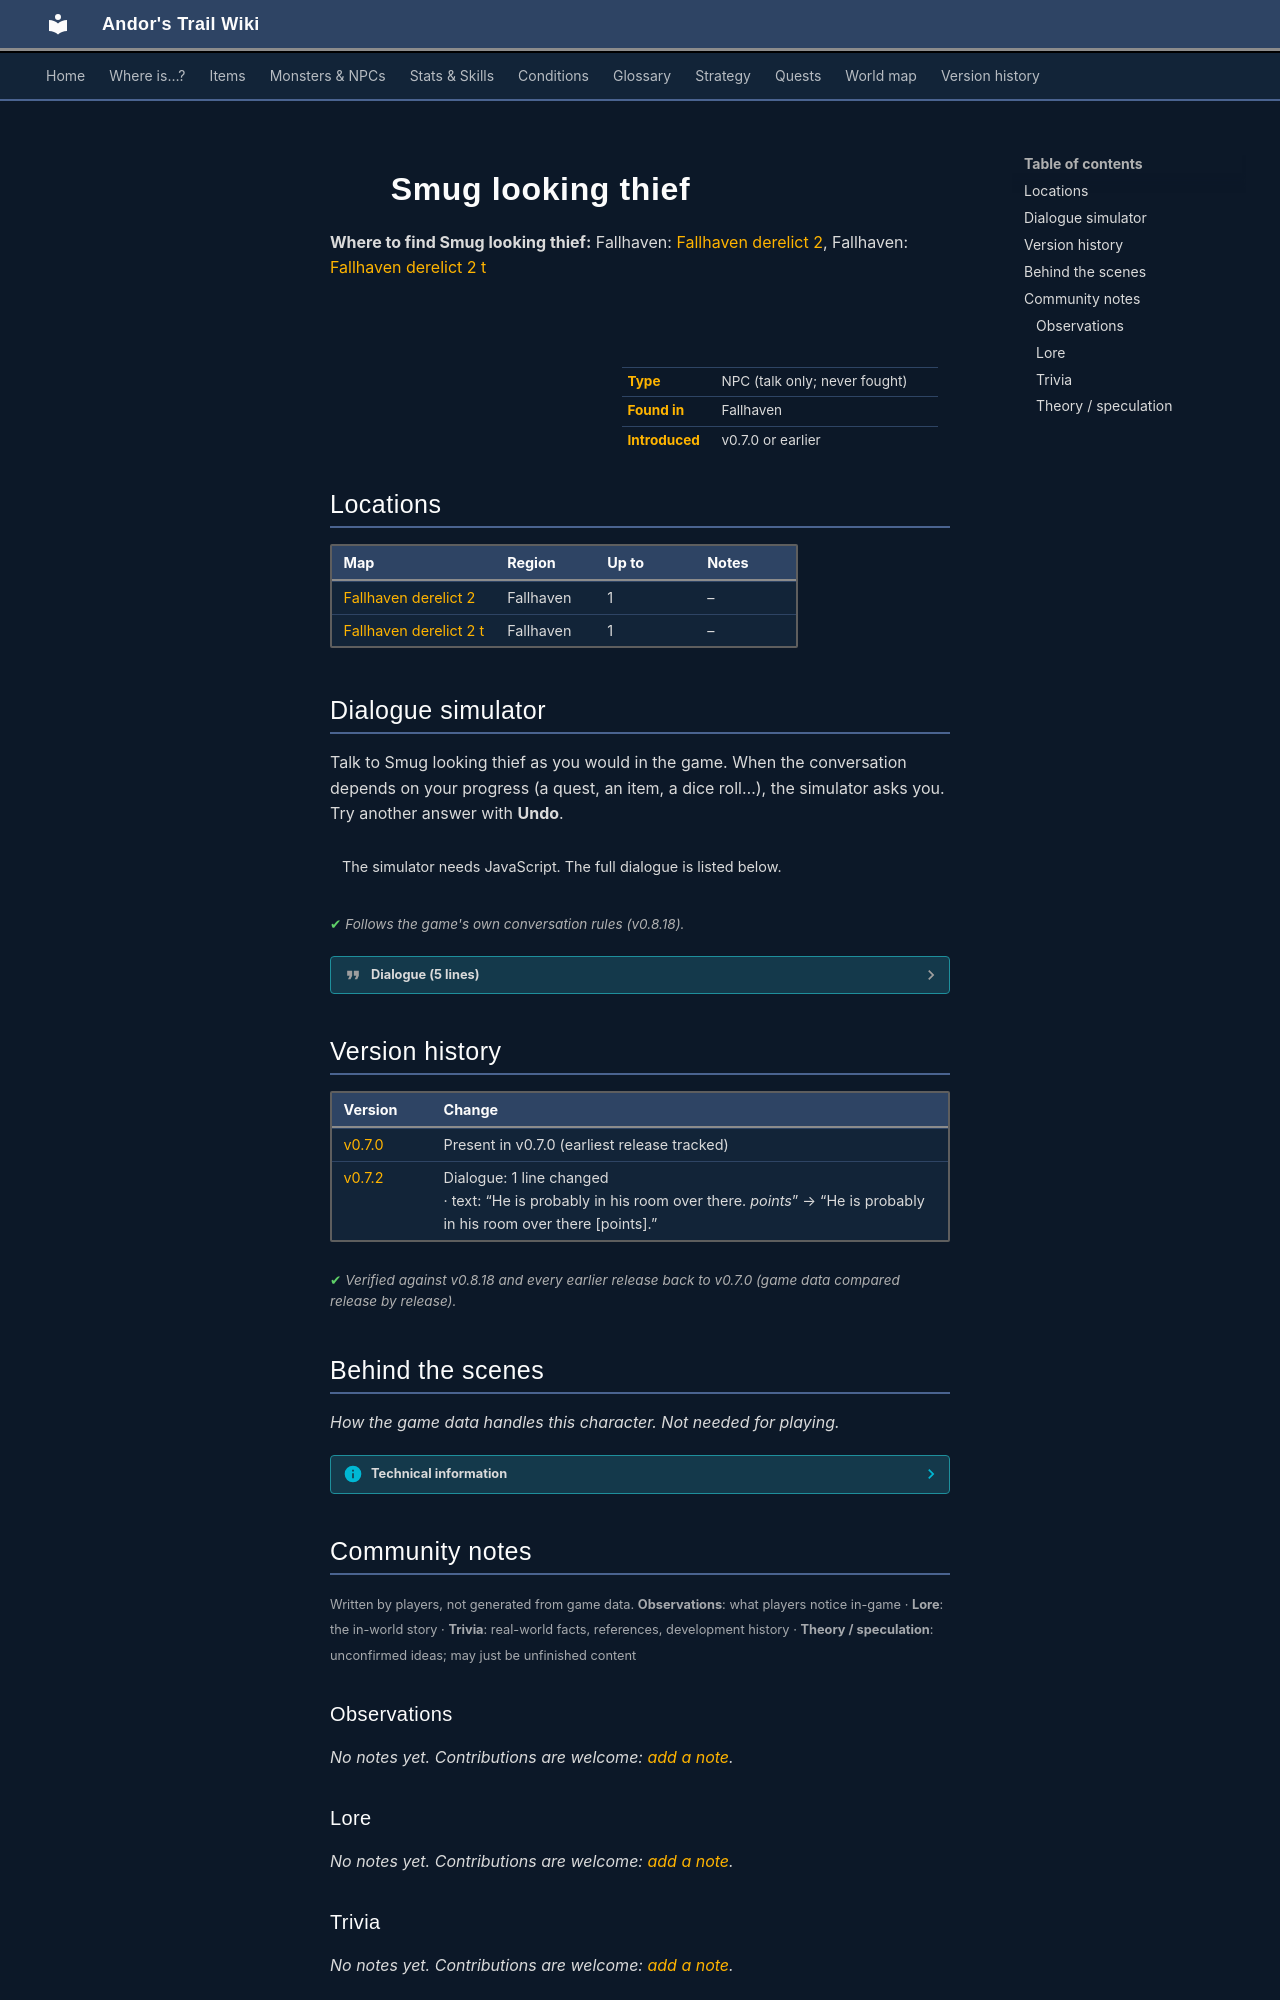

repository: asdfghjkl628/Andor-s-Trail-Wikiiii · page: monsters/smug_looking_thief/index.html · generator: mkdocs

---
description: "Smug looking thief is a non-player character (NPC) in Andor's Trail, found in Fallhaven."
---

# ![](../assets/icons/monsters/monsters_men2_9.png){ .sprite } Smug looking thief

**Where to find Smug looking thief:** Fallhaven: [Fallhaven derelict 2](../maps/fallhaven_derelict2.md#pin-npc-smug_looking_thief), Fallhaven: [Fallhaven derelict 2 t](../maps/fallhaven_derelict2_t.md#pin-npc-smug_looking_thief)

<div class="infobox" markdown>

<p class="ib-img"><img class="sprite" src="../../assets/icons/monsters/monsters_men2_9.png" alt=""></p>

| | |
|---|---|
| **Type** | NPC (talk only; never fought) |
| **Found in** | Fallhaven |
| **Introduced** | v0.7.0 or earlier |

</div>

## Locations

| Map | Region | Up to | Notes |
|---|---|---|---|
| [Fallhaven derelict 2](../maps/fallhaven_derelict2.md) | Fallhaven | 1 | – |
| [Fallhaven derelict 2 t](../maps/fallhaven_derelict2_t.md) | Fallhaven | 1 | – |

## Dialogue simulator

Talk to Smug looking thief as you would in the game. When the conversation depends on your progress (a quest, an item, a dice roll…), the simulator asks you. Try another answer with **Undo**.

<div class="dlg-sim" data-src="../../assets/dialogue/thievesguild_thief_1.json" data-npc="Smug looking thief" markdown="0"><noscript>The simulator needs JavaScript. The full dialogue is listed below.</noscript></div>

<p class="verified">Follows the game's own conversation rules (v0.8.18).</p>

??? quote "Dialogue (5 lines)"

    *Exactly as in the game files. Each line appears once; links jump to where a choice leads.*

    <span id="d-thievesguild_thief_1"></span>**`thievesguild_thief_1`** Smug looking thief: “Hello kid.”

    - “Hello. Do you know where I can find Umar?” → [thievesguild_thief_4](#d-thievesguild_thief_4)
    - “What is this place?” → [thievesguild_thief_2](#d-thievesguild_thief_2)

    <span id="d-thievesguild_thief_4"></span>**`thievesguild_thief_4`** Smug looking thief: “He is probably in his room over there [points].”

    - “Thanks.” → *conversation ends*

    <span id="d-thievesguild_thief_2"></span>**`thievesguild_thief_2`** Smug looking thief: “This is our guild hall. We are safe from the guards of Fallhaven in here.”

    - Next → [thievesguild_thief_3](#d-thievesguild_thief_3)

    <span id="d-thievesguild_thief_3"></span>**`thievesguild_thief_3`** Smug looking thief: “We can do pretty much as we like here. As long as Umar allows it, that is.”

    - “Do you know where I can find Umar?” → [thievesguild_thief_4](#d-thievesguild_thief_4)
    - “Who is Umar?” → [thievesguild_thief_5](#d-thievesguild_thief_5)

    <span id="d-thievesguild_thief_5"></span>**`thievesguild_thief_5`** Smug looking thief: “Umar is our guild leader. He decides our rules and guides us in moral decisions.”

    - “Where can I find him?” → [thievesguild_thief_4](#d-thievesguild_thief_4)



## Version history

| Version | Change |
|---|---|
| [v0.7.0](../versions/0.7.0.md) | Present in v0.7.0 (earliest release tracked) |
| [v0.7.2](../versions/0.7.2.md) | Dialogue: 1 line changed<br>· text: “He is probably in his room over there. *points*” → “He is probably in his room over there [points].” |

<p class="verified">Verified against v0.8.18 and every earlier release back to v0.7.0 (game data compared release by release).</p>


## Behind the scenes

*How the game data handles this character. Not needed for playing.*

??? info "Technical information"

    | | |
    |---|---|
    | Entry ID | `smug_looking_thief` |
    | Type (wiki) | NPC |
    | Spawn group | `tg_thief` |
    | Loot table | – |
    | Conversation | `thievesguild_thief_1` |
    | Faction | – |
    | Movement | – |
    | Icon | `monsters_men2:9` |
    | Defined in | `res/raw/monsterlist_v068_npcs.json` |

    Raw data:

    ```json
    {
     "id": "smug_looking_thief",
     "name": "Smug looking thief",
     "iconID": "monsters_men2:9",
     "monsterClass": "humanoid",
     "spawnGroup": "tg_thief",
     "phraseID": "thievesguild_thief_1"
    }
    ```


## Community notes

<small>Written by players, not generated from game data. **Observations**: what players notice in-game · **Lore**: the in-world story · **Trivia**: real-world facts, references, development history · **Theory / speculation**: unconfirmed ideas; may just be unfinished content</small>

### Observations

*No notes yet. Contributions are welcome: [add a note](https://github.com/asdfghjkl628/Andor-s-Trail-Wikiiii/new/main/notes/monsters?filename=smug_looking_thief.md&value=%23%23%20Observations%0A%0A%3C%21--%20what%20players%20notice%20in-game%20--%3E%0A%0A%23%23%20Lore%0A%0A%3C%21--%20the%20in-world%20story%20--%3E%0A%0A%23%23%20Trivia%0A%0A%3C%21--%20real-world%20facts%2C%20references%2C%20development%20history%20--%3E%0A%0A%23%23%20Theory%20/%20speculation%0A%0A%3C%21--%20unconfirmed%20ideas%3B%20may%20just%20be%20unfinished%20content%20--%3E%0A).*

### Lore

*No notes yet. Contributions are welcome: [add a note](https://github.com/asdfghjkl628/Andor-s-Trail-Wikiiii/new/main/notes/monsters?filename=smug_looking_thief.md&value=%23%23%20Observations%0A%0A%3C%21--%20what%20players%20notice%20in-game%20--%3E%0A%0A%23%23%20Lore%0A%0A%3C%21--%20the%20in-world%20story%20--%3E%0A%0A%23%23%20Trivia%0A%0A%3C%21--%20real-world%20facts%2C%20references%2C%20development%20history%20--%3E%0A%0A%23%23%20Theory%20/%20speculation%0A%0A%3C%21--%20unconfirmed%20ideas%3B%20may%20just%20be%20unfinished%20content%20--%3E%0A).*
